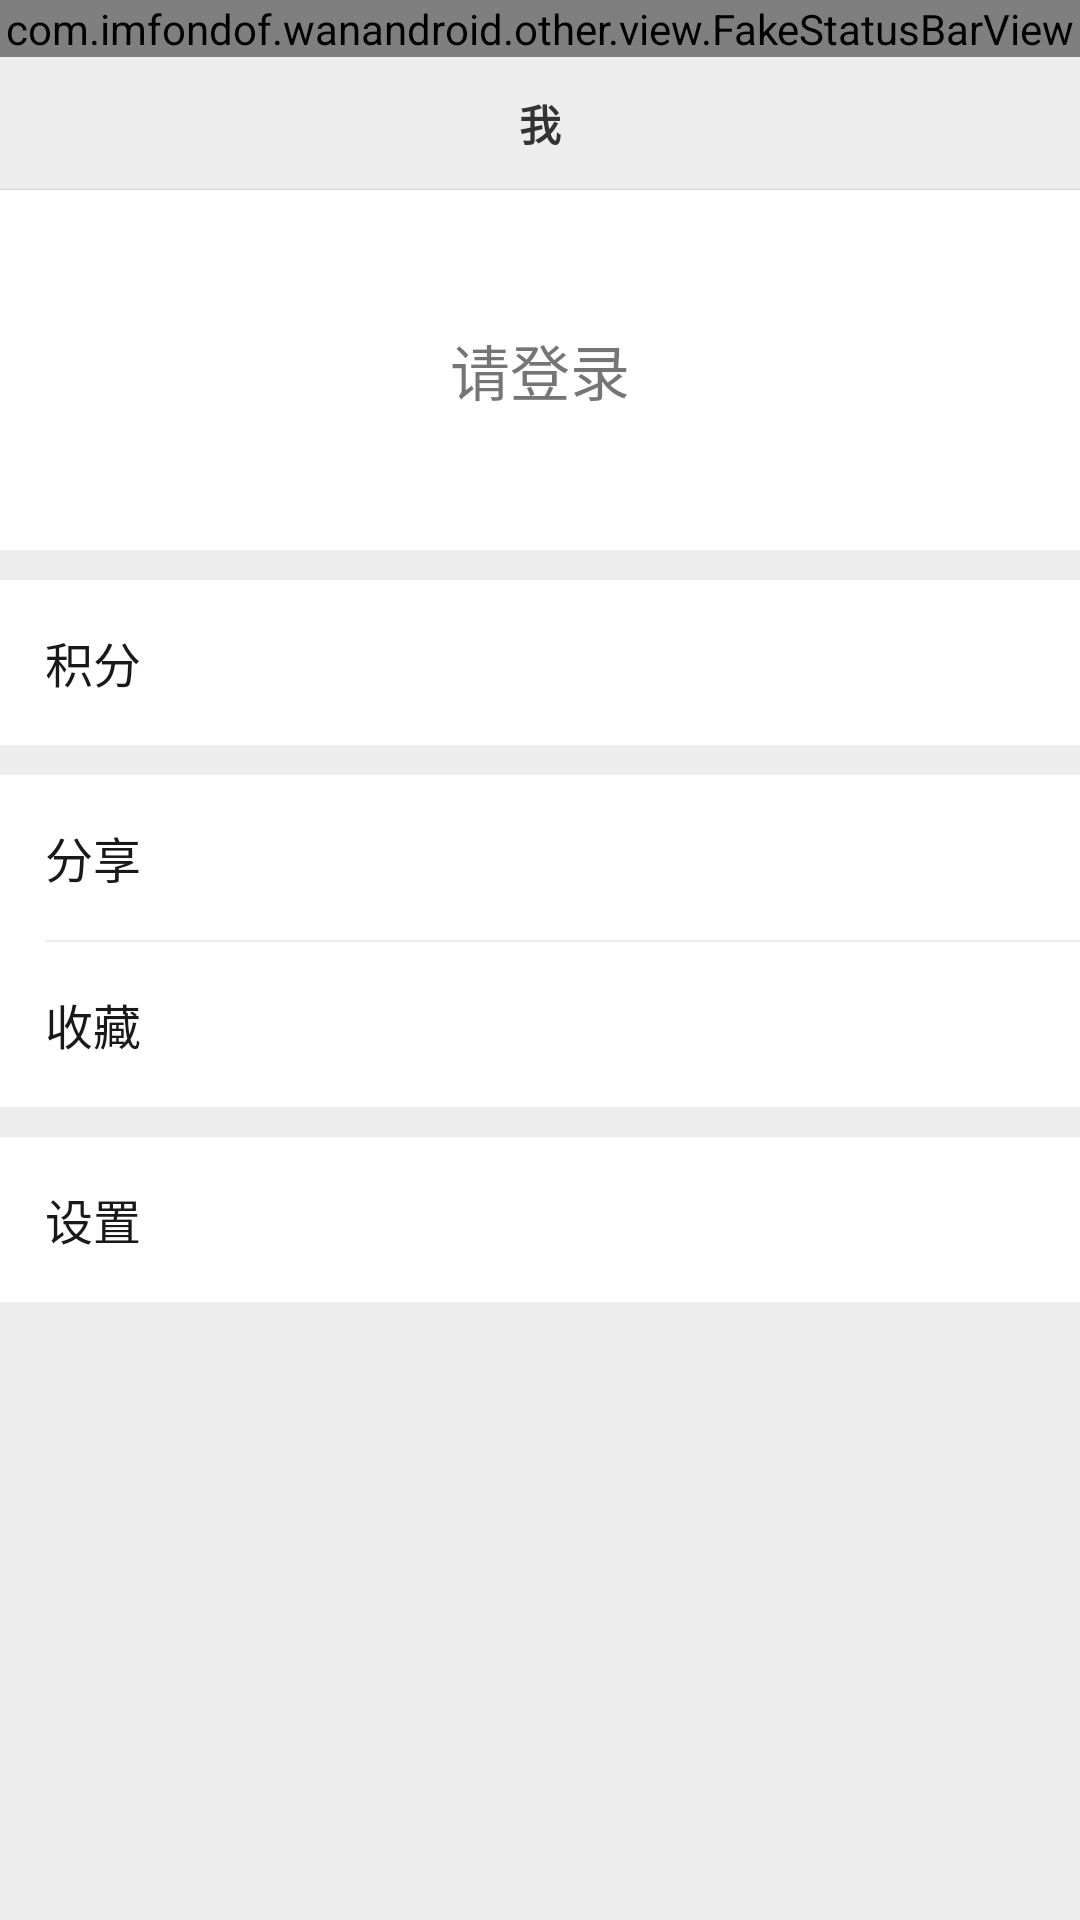

Produce the Android XML layout that renders to this screen, including the resource entries it uses.
<!-- AndroidManifest.xml: application theme AppTheme -->
<!-- res/layout/frg_mine.xml -->
<?xml version="1.0" encoding="utf-8"?>
<LinearLayout xmlns:android="http://schemas.android.com/apk/res/android"
    android:layout_width="match_parent"
    android:layout_height="match_parent"
    android:background="@color/colorGray"
    android:clickable="true"
    android:orientation="vertical">

    <com.imfondof.wanandroid.other.view.FakeStatusBarView
        android:id="@+id/fake_status_bar"
        android:layout_width="match_parent"
        android:layout_height="wrap_content" />

    <TextView
        android:layout_width="match_parent"
        android:layout_height="44dp"
        android:gravity="center"
        android:text="我"
        android:textColor="#333333"
        android:textSize="@dimen/sp_16"
        android:textStyle="bold" />

    <View
        android:layout_width="match_parent"
        android:layout_height="0.3dp"
        android:background="@color/grayPressed" />

    <RelativeLayout
        android:layout_width="match_parent"
        android:layout_height="120dp"
        android:background="@color/colorWhite">

        <TextView
            android:id="@+id/to_login"
            android:layout_width="match_parent"
            android:layout_height="match_parent"
            android:gravity="center"
            android:text="请登录"
            android:textSize="20dp" />
    </RelativeLayout>

    <RelativeLayout
        android:id="@+id/rv_coin"
        android:layout_width="match_parent"
        android:layout_height="wrap_content"
        android:layout_marginTop="10dp"
        android:clickable="true"
        android:gravity="center"
        android:orientation="horizontal">

        <TextView
            style="@style/ItemTextViewStyle"
            android:clickable="false"
            android:text="@string/jifen" />

        <TextView
            android:id="@+id/tv_coin"
            android:layout_width="wrap_content"
            android:layout_height="@dimen/item_size"
            android:layout_alignParentRight="true"
            android:layout_marginRight="36dp"
            android:clickable="false"
            android:gravity="center"
            android:includeFontPadding="false"
            android:text=""
            android:textSize="15dp"
            android:visibility="gone" />
    </RelativeLayout>

    <LinearLayout
        android:layout_width="match_parent"
        android:layout_height="wrap_content"
        android:layout_marginTop="10dp"
        android:background="@color/colorWhite"
        android:gravity="center_vertical"
        android:orientation="vertical">

        <TextView
            android:id="@+id/tv_share"
            style="@style/ItemTextViewStyle"
            android:text="@string/share" />

        <View
            android:layout_width="match_parent"
            android:layout_height="0.8dp"
            android:layout_marginLeft="15dp"
            android:background="@color/colorGray" />

        <TextView
            android:id="@+id/tv_collect"
            style="@style/ItemTextViewStyle"
            android:text="@string/collect" />
    </LinearLayout>

    <TextView
        android:id="@+id/tv_settings"
        style="@style/ItemTextViewStyle"
        android:layout_marginTop="10dp"
        android:text="@string/settings" />

</LinearLayout>
<!-- resources referenced by this layout -->
<resources>
  <color name="colorGray">#ededed</color>
  <color name="colorWhite">#ffffff</color>
  <color name="grayPressed">#d5d5d5</color>
  <dimen name="item_size">55dp</dimen>
  <string name="collect">收藏</string>
  <string name="jifen">积分</string>
  <string name="settings">设置</string>
  <string name="share">分享</string>
  
      //网页菜单栏
  <style name="ItemTextViewStyle">
          <item name="android:textSize">@dimen/item_text_size</item>
          <item name="android:layout_width">match_parent</item>
          <item name="android:layout_height">@dimen/item_size</item>
          <item name="android:textColor">@color/blackMore</item>
          <item name="android:background">@drawable/bg_item</item>
          <item name="android:gravity">center_vertical</item>
          <item name="android:clickable">true</item>
          <item name="android:paddingRight">15dp</item>
          <item name="android:paddingLeft">15dp</item>
          <item name="android:drawableRight">@drawable/icon_right</item>
      </style>
  <style name="AppTheme" parent="Theme.AppCompat.Light.NoActionBar">
          
          <item name="colorPrimary">@color/colorPrimary</item>
          <item name="colorPrimaryDark">@color/colorPrimaryDark</item>
          <item name="colorAccent">@color/colorAccent</item>
      </style>
  <dimen name="item_text_size">16sp</dimen>
  <color name="blackMore">#191919</color>
  <!-- drawable bg_item (drawable) -->
  <?xml version="1.0" encoding="utf-8"?>
  <selector xmlns:android="http://schemas.android.com/apk/res/android">
      <item android:state_pressed="true">
          <shape android:shape="rectangle">
              <solid android:color="@color/grayPressed" />
          </shape>
      </item>
      <item>
          <shape android:shape="rectangle">
              <solid android:color="@color/colorWhite" />
          </shape>
      </item>
  </selector>
  <color name="colorPrimary">#008577</color>
  <color name="colorPrimaryDark">#00574B</color>
  <color name="colorAccent">#D81B60</color>
</resources>
